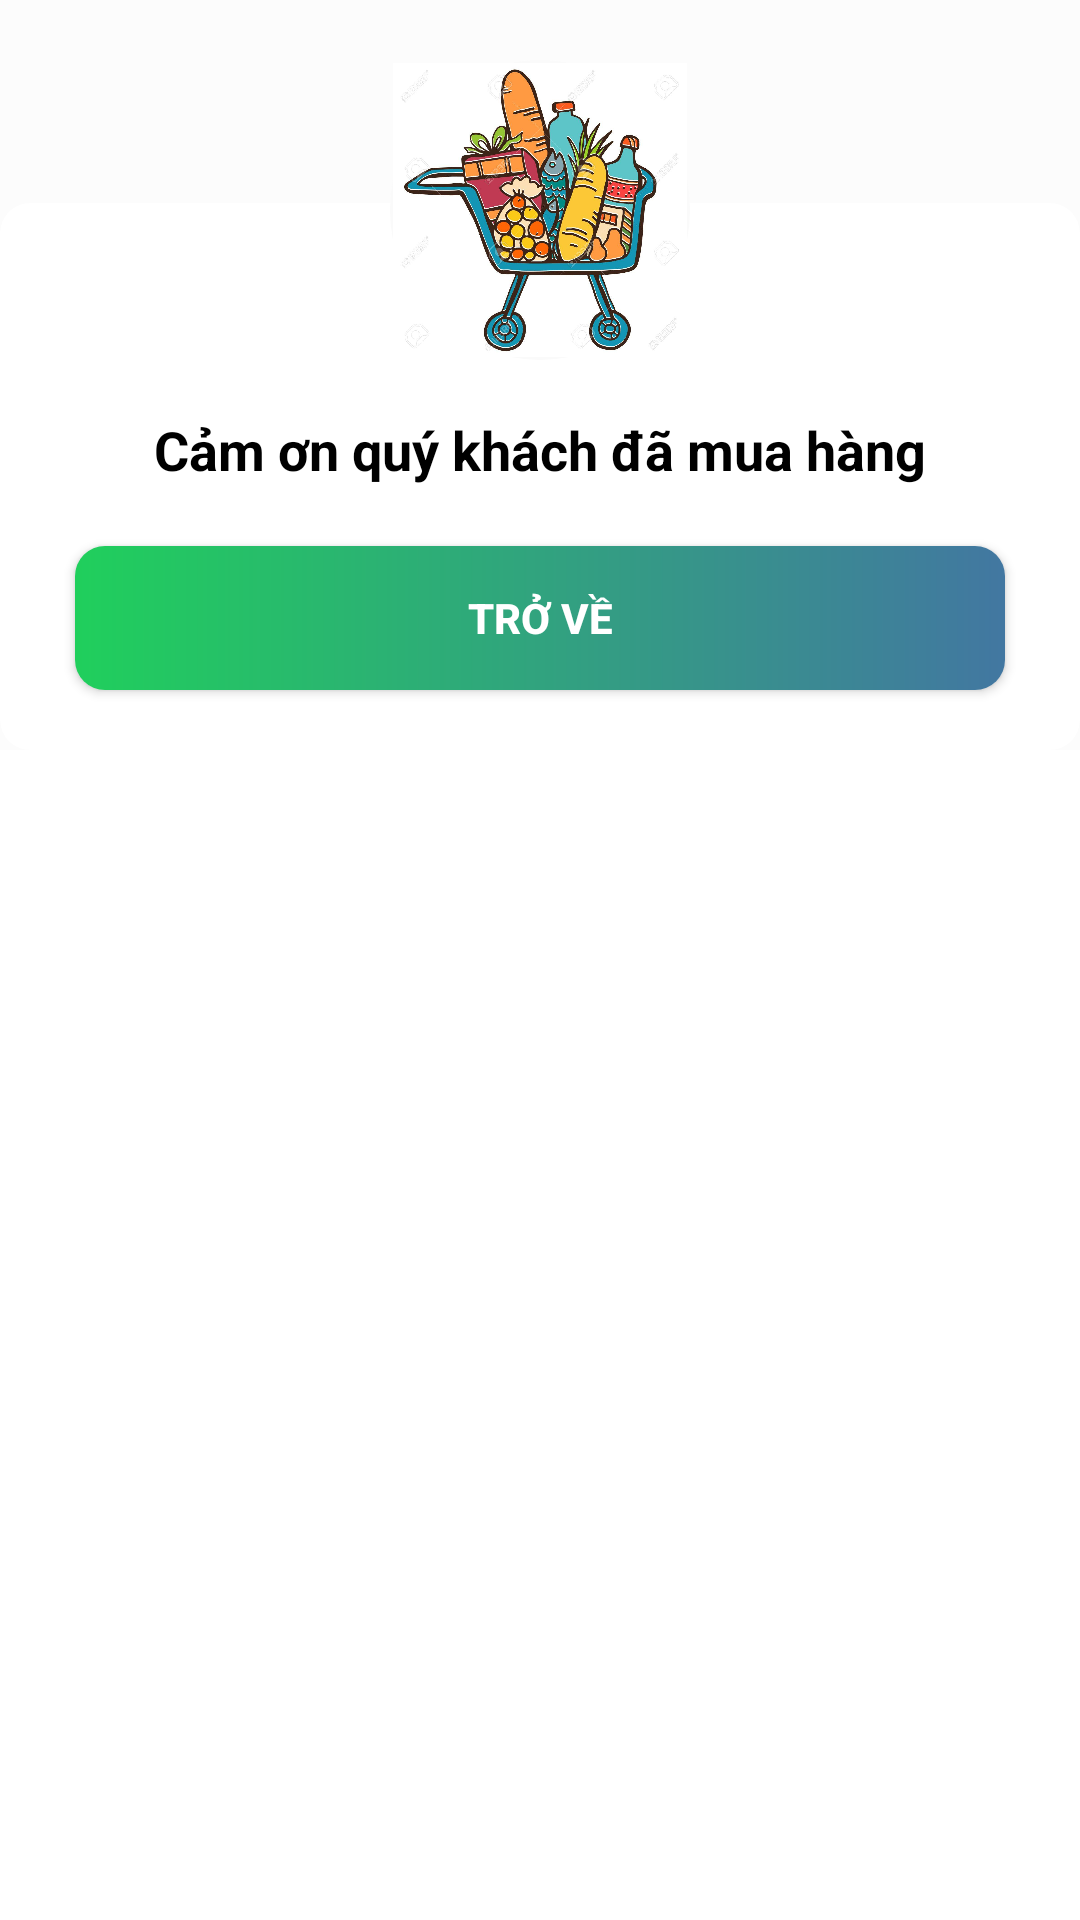

The Android layout XML behind this screen, and the referenced resources:
<!-- AndroidManifest.xml: application theme Theme.DoAnQX -->
<!-- res/layout/dialog_success.xml -->
<?xml version="1.0" encoding="utf-8"?>
<LinearLayout xmlns:android="http://schemas.android.com/apk/res/android"
    xmlns:app="http://schemas.android.com/apk/res-auto"
    android:layout_width="290dp"
    android:layout_height="wrap_content"
    android:layout_gravity="center">
    <FrameLayout
        android:background="#80FAFAFA"
        android:layout_width="fill_parent"
        android:layout_height="250dp">
        <androidx.cardview.widget.CardView
            app:cardElevation="0dp"
            app:cardCornerRadius="10dp"
            android:layout_marginTop="30dp"
            android:layout_gravity="bottom"
            android:background="#4A4545"
            android:layout_width="match_parent"
            android:layout_height="wrap_content">
            <LinearLayout
                android:orientation="vertical"
                android:layout_width="match_parent"
                android:layout_height="match_parent">
                <TextView
                    android:textSize="18sp"
                    android:layout_gravity="center"
                    android:textColor="@android:color/black"
                    android:text="Cảm ơn quý khách đã mua hàng"
                    android:layout_marginTop="70dp"
                    android:textStyle="bold"
                    android:layout_width="wrap_content"
                    android:layout_height="wrap_content"/>
                <androidx.appcompat.widget.AppCompatButton
                    android:id="@+id/btn_trove"
                    android:layout_marginTop="20dp"
                    android:text="trở về"
                    android:textStyle="bold"
                    android:textColor="#fff"
                    android:background="@drawable/background_button_dialog"
                    android:padding="10dp"
                    android:layout_marginBottom="20dp"
                    android:layout_marginLeft="25dp"
                    android:layout_marginRight="25dp"
                    android:layout_width="match_parent"
                    android:layout_height="wrap_content"/>
            </LinearLayout>
        </androidx.cardview.widget.CardView>
        <ImageView
            android:padding="1dp"
            android:layout_marginTop="20dp"
            android:background="@drawable/circle_tick"
            android:src="@drawable/alertdialog"
            android:layout_gravity="center_horizontal|top"
            android:layout_width="100dp"
            android:layout_height="100dp"/>
    </FrameLayout>
</LinearLayout>
<!-- resources referenced by this layout -->
<resources>
  <!-- drawable alertdialog: jpg bitmap (drawable, 154039 bytes) -->
  <!-- drawable background_button_dialog (drawable) -->
  <?xml version="1.0" encoding="utf-8"?>
  <shape xmlns:android="http://schemas.android.com/apk/res/android"
      android:shape="rectangle">
      <corners android:radius="10dp"/>
      <gradient
          android:endColor="#4277A1"
          android:startColor="#20CF5C"/>
      <padding android:bottom="10dp"
          android:top="10dp"
          android:left="10dp"
          android:right="10dp"/>
  </shape>
  <!-- drawable circle_tick (drawable) -->
  <?xml version="1.0" encoding="utf-8"?>
  <shape
      xmlns:android="http://schemas.android.com/apk/res/android"
      android:shape="oval">
      <solid
          android:color="#fafafa"/>
      <size
          android:height="120dp"
          android:width="120dp"/>
  </shape>
  <style name="Theme.DoAnQX" parent="Theme.MaterialComponents.Light.NoActionBar">
          
          <item name="colorPrimary">@color/purple_500</item>
          <item name="colorPrimaryVariant">@color/purple_700</item>
          <item name="colorOnPrimary">@color/white</item>
          
          <item name="colorSecondary">@color/teal_200</item>
          <item name="colorSecondaryVariant">@color/teal_700</item>
          <item name="colorOnSecondary">@color/black</item>
          
          <item name="android:statusBarColor" tools:targetApi="l">?attr/colorPrimaryVariant</item>
          
      </style>
  <!-- not gathered from this repository: default colours our renderer supplied (Android Studio template values) -->
  <color name="purple_500">#FF6200EE</color>
  <color name="purple_700">#FF3700B3</color>
  <color name="teal_200">#FF03DAC5</color>
  <color name="teal_700">#FF018786</color>
  <color name="black">#FF000000</color>
  <color name="white">#FFFFFFFF</color>
</resources>
